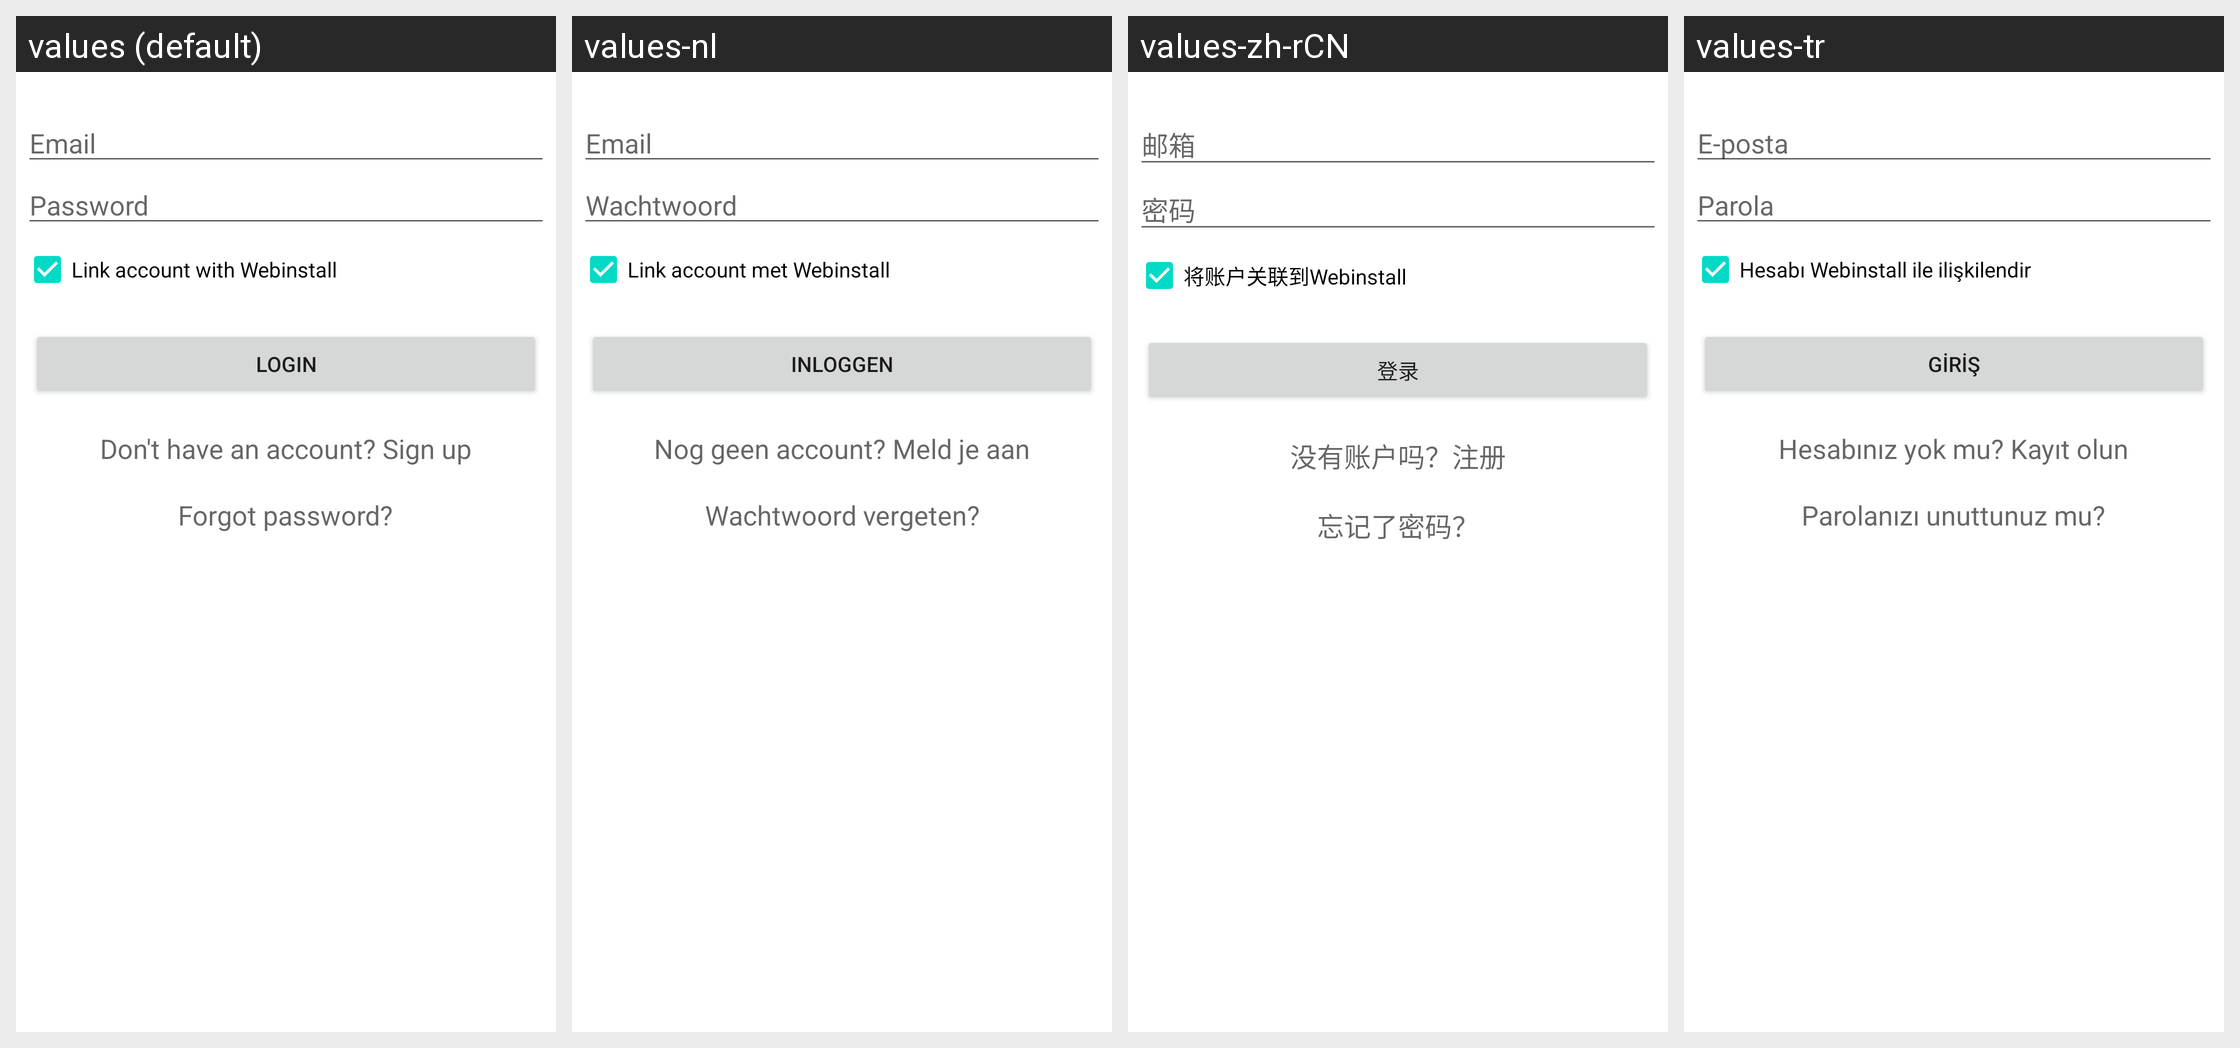

Strings drawn on this Android screen and how each of the app's shown locales translates them:
Android screen res/layout/form_login.xml rendered under 4 locales, left to right: values (default), values-nl, values-zh-rCN, values-tr. Device: Nexus 5 (rendered at 1080×1920; each locale shown at half size, 540×960, under a caption strip naming it); theme Theme.MaterialComponents.DayNight.NoActionBar.
Other locales in the repository, not shown: values-ar, values-bs, values-cs, values-de, values-el, values-es, values-fa, values-fi, values-fr, values-he, values-hi, values-hr, values-id, values-in, values-it, values-ja, values-ka, values-lt, values-mn, values-ph, values-pl, values-pt, values-pt-rBR, values-ro, values-ru, values-sq, values-sr, values-tl, values-uk, values-vi.
Strings drawn on this screen, with the default value and each locale's value (text and hints the layout hard-codes, and strings that could not be matched under every locale, appear in the picture but are not listed):

username
  values: Email
  values-nl: Email
  values-zh-rCN: 邮箱
  values-tr: E-posta

password
  values: Password
  values-nl: Wachtwoord
  values-zh-rCN: 密码
  values-tr: Parola

link_device_webinstall
  values: Link account with Webinstall
  values-nl: Link account met Webinstall
  values-zh-rCN: 将账户关联到Webinstall
  values-tr: Hesabı Webinstall ile ilişkilendir

setcredentials
  values: Login
  values-nl: Inloggen
  values-zh-rCN: 登录
  values-tr: Giriş

dont_have_an_account
  values: Don't have an account? Sign up
  values-nl: Nog geen account? Meld je aan
  values-zh-rCN: 没有账户吗？注册
  values-tr: Hesabınız yok mu? Kayıt olun

forgot_passwd
  values: Forgot password?
  values-nl: Wachtwoord vergeten?
  values-zh-rCN: 忘记了密码？
  values-tr: Parolanızı unuttunuz mu?
